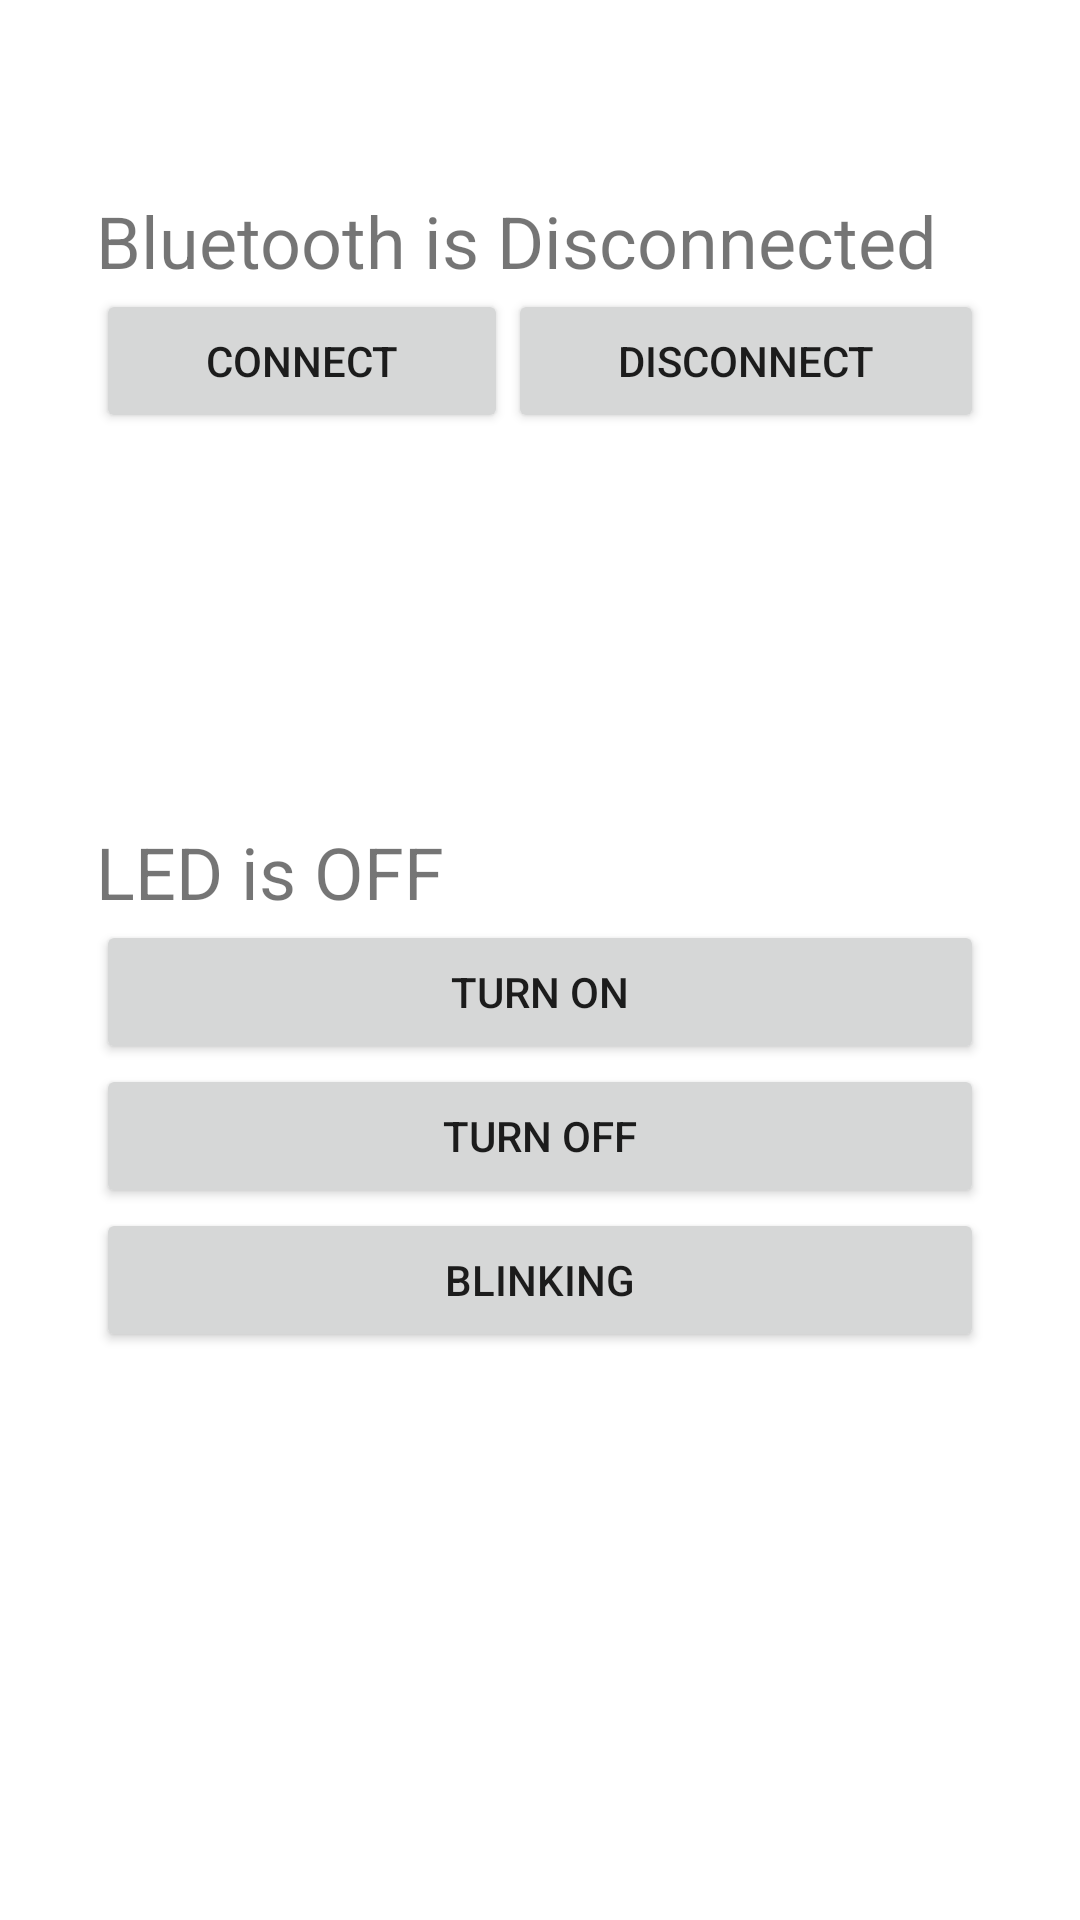

This screen was rendered from an Android layout file. Write that file and the resources it references.
<!-- AndroidManifest.xml: application theme Theme.Adruinoconnect -->
<!-- res/layout/activity_main.xml -->
<?xml version="1.0" encoding="utf-8"?>
<androidx.constraintlayout.widget.ConstraintLayout xmlns:android="http://schemas.android.com/apk/res/android"
    xmlns:app="http://schemas.android.com/apk/res-auto"
    xmlns:tools="http://schemas.android.com/tools"
    android:layout_width="match_parent"
    android:layout_height="match_parent"
    tools:context=".MainActivity">

    <LinearLayout
        android:id="@+id/linearLayout"
        android:layout_width="0dp"
        android:layout_height="wrap_content"
        android:layout_marginStart="32dp"
        android:layout_marginLeft="32dp"
        android:layout_marginTop="64dp"
        android:layout_marginEnd="32dp"
        android:layout_marginRight="32dp"
        android:orientation="vertical"
        app:layout_constraintEnd_toEndOf="parent"
        app:layout_constraintStart_toStartOf="parent"
        app:layout_constraintTop_toTopOf="parent">

        <TextView
            android:id="@+id/textBluetoothStatus"
            android:layout_width="match_parent"
            android:layout_height="wrap_content"
            android:text="@string/bluetooth_is_disconnected"
            android:textSize="24sp" />

        <LinearLayout
            android:layout_width="match_parent"
            android:layout_height="wrap_content"
            android:orientation="horizontal">

            <Button
                android:id="@+id/buttonConnect"
                android:layout_width="wrap_content"
                android:layout_height="wrap_content"
                android:layout_weight="1"
                android:text="@string/connect" />

            <Button
                android:id="@+id/buttonDisconnect"
                android:layout_width="wrap_content"
                android:layout_height="wrap_content"
                android:layout_weight="1"
                android:text="@string/disconnect" />

        </LinearLayout>
    </LinearLayout>

    <LinearLayout
        android:layout_width="0dp"
        android:layout_height="wrap_content"
        android:layout_marginStart="32dp"
        android:layout_marginLeft="32dp"
        android:layout_marginTop="130dp"
        android:layout_marginEnd="32dp"
        android:layout_marginRight="32dp"
        android:orientation="vertical"
        app:layout_constraintEnd_toEndOf="parent"
        app:layout_constraintStart_toStartOf="parent"
        app:layout_constraintTop_toBottomOf="@+id/linearLayout">

        <TextView
            android:id="@+id/textLedStatus"
            android:layout_width="match_parent"
            android:layout_height="wrap_content"
            android:text="LED is OFF"
            android:textSize="24sp" />

        <Button
            android:id="@+id/buttonOn"
            android:layout_width="match_parent"
            android:layout_height="wrap_content"
            android:text="Turn ON" />

        <Button
            android:id="@+id/buttonOff"
            android:layout_width="match_parent"
            android:layout_height="wrap_content"
            android:text="TURN OFF" />

        <Button
            android:id="@+id/buttonBlink"
            android:layout_width="match_parent"
            android:layout_height="wrap_content"
            android:text="Blinking" />
    </LinearLayout>
</androidx.constraintlayout.widget.ConstraintLayout>
<!-- resources referenced by this layout -->
<resources>
  <string name="bluetooth_is_disconnected">Bluetooth is Disconnected</string>
  <string name="connect">Connect</string>
  <string name="disconnect">Disconnect</string>
  <style name="Theme.Adruinoconnect" parent="Theme.MaterialComponents.DayNight.DarkActionBar">
          
          <item name="colorPrimary">@color/purple_500</item>
          <item name="colorPrimaryVariant">@color/purple_700</item>
          <item name="colorOnPrimary">@color/white</item>
          
          <item name="colorSecondary">@color/teal_200</item>
          <item name="colorSecondaryVariant">@color/teal_700</item>
          <item name="colorOnSecondary">@color/black</item>
          
          <item name="android:statusBarColor" tools:targetApi="l">?attr/colorPrimaryVariant</item>
          
      </style>
  <!-- not gathered from this repository: default colours our renderer supplied (Android Studio template values) -->
  <color name="purple_500">#FF6200EE</color>
  <color name="purple_700">#FF3700B3</color>
  <color name="teal_200">#FF03DAC5</color>
  <color name="teal_700">#FF018786</color>
  <color name="black">#FF000000</color>
  <color name="white">#FFFFFFFF</color>
</resources>
